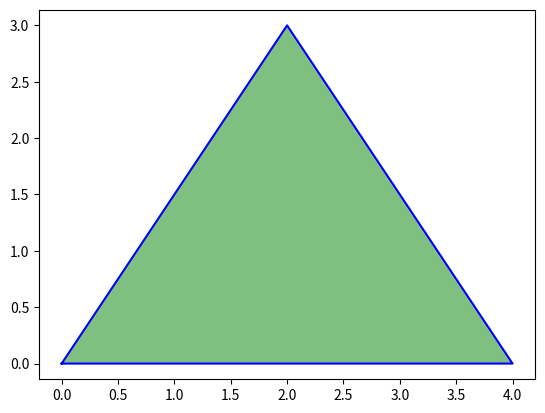

This chart was generated by the following Python code:
import matplotlib.pyplot as plt

def plot_isosceles_triangle():
    vertices = [(0, 0), (4, 0), (2, 3)]
    x_coords, y_coords = zip(*vertices)
    plt.plot(x_coords + (x_coords[0],), y_coords + (y_coords[0],), 'b-')
    plt.fill(x_coords, y_coords, 'g', alpha=0.5)
    plt.axis('equal')
    plt.show()

if __name__ == '__main__':
    plot_isosceles_triangle()
